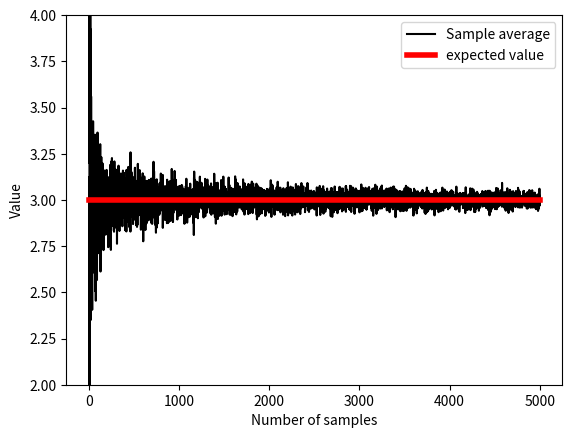
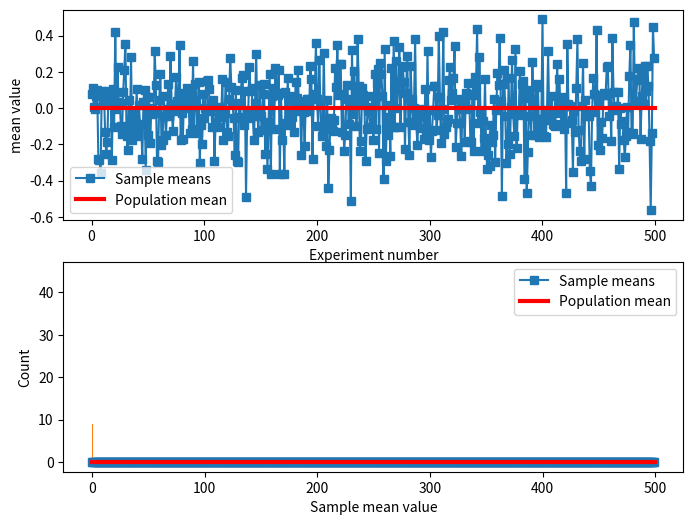

Recreate these plots in Python, in order.
# import libraries
import matplotlib.pyplot as plt
import numpy as np

## example with rolling a die

# die probabilities (weighted)
f1 = 2/8
f2 = 2/8
f3 = 1/8
f4 = 1/8
f5 = 1/8
f6 = 1/8

# confirm sum to 1
print(f1+f2+f3+f4+f5+f6)

# expected value
expval = 1*f1 + 2*f2 + 3*f3 + 4*f4 + 5*f5 + 6*f6

# generate "population"
population = [1, 1, 2, 2, 3, 4, 5, 6]
for i in range(20):
    population = np.hstack((population, population))

nPop = len(population)

# draw sample of 8 rolls
sample = np.random.choice(population, 8)

## experiment: draw larger and larger samples

k = 5000  # maximum number of samples
sampleAve = np.zeros(k)

for i in range(k):
    idx = np.floor(np.random.rand(i+1)*nPop)
    sampleAve[i] = np.mean(population[idx.astype(int)])

plt.plot(sampleAve, 'k')
plt.plot([1, k], [expval, expval], 'r', linewidth=4)
plt.xlabel('Number of samples')
plt.ylabel('Value')
plt.ylim([expval-1, expval+1])
plt.legend(('Sample average', 'expected value'))

# mean of samples converges to population estimate quickly:
print(np.mean(sampleAve))
print(np.mean(sampleAve[:9]))

## Another example from a previous lecture (sampleVariability) (slightly adapted)

# generate population data with known mean
populationN = 1000000
population = np.random.randn(populationN)
population = population - np.mean(population)  # demean


# get means of samples
samplesize = 30
numberOfExps = 500
samplemeans = np.zeros(numberOfExps)

for expi in range(numberOfExps):
    # get a sample and compute its mean
    sampleidx = np.random.randint(0, populationN, samplesize)
    samplemeans[expi] = np.mean(population[sampleidx])

# show the results!
fig, ax = plt.subplots(2, 1, figsize=(8, 6))
ax[0].plot(samplemeans, 's-')
ax[0].plot([0, numberOfExps], [np.mean(population), np.mean(population)], 'r', linewidth=3)
ax[0].set_xlabel('Experiment number')
ax[0].set_ylabel('mean value')
ax[0].legend(('Sample means','Population mean'))

ax[1].plot(np.cumsum(samplemeans) / np.arange(1,numberOfExps+1), 's-')
ax[1].plot([0, numberOfExps], [np.mean(population), np.mean(population)], 'r', linewidth=3)
ax[1].set_xlabel('Experiment number')
ax[1].set_ylabel('mean value')
ax[1].legend(('Sample means','Population mean'))

plt.show()

## some foreshadowing...

plt.hist(samplemeans, 30)
plt.xlabel('Sample mean value')
plt.ylabel('Count')
plt.show()